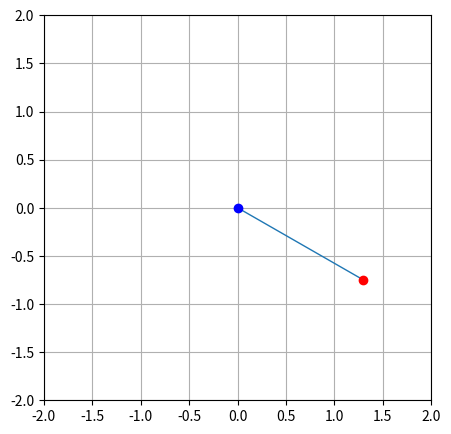

Write Python code to recreate this figure.
# -*- coding: utf-8 -*-
import numpy as np
import matplotlib.pyplot as plt
import matplotlib.animation as animation

gravity = 5 # 设置重力加速度
pole_length = 1.5 # 杆长
mass = 1 # 摆球质量
angular_v = 0. # 角速度
dt = 0.02 # 最小时间间隔
resistance = 0.01 # 阻尼系数

fig, ax = plt.subplots(figsize = (5, 5))

sp, mp = 0 + 0j, (0 - pole_length * 1j) * np.exp(np.pi * 1/3 * 1j)
line, = ax.plot([sp.real, mp.real], [sp.imag, mp.imag], '-', lw = 1)
stable_point, = ax.plot([sp.real], [sp.imag], 'bo')
motion_point, = ax.plot([mp.real], [mp.imag], 'ro')

ax.axis([-2, 2, -2, 2])
ax.grid(True)

def update(i):
    global mp, angular_v
    
    theta = 1j * (np.log(mp) - np.log(0 - pole_length * 1j)) # 偏移角度
    a = gravity * np.cos(np.pi / 2 - theta) / mass # 切向加速度，牛顿第二定理
    angular_v = (angular_v * pole_length + a * dt) / pole_length
    angular_v = angular_v * (1 - resistance)

    mp = mp * np.exp(angular_v * 1j)
    stable_point.set_data([sp.real], [sp.imag])
    motion_point.set_data([mp.real], [mp.imag])
    line.set_data([sp.real, mp.real], [sp.imag, mp.imag])
    return motion_point, stable_point, line

def mouse_motion(event):
    global sp
    sp = event.xdata + 0j

if __name__ == "__main__":
    # 把鼠标事件监听放在动画之前，才能生效
    fig.canvas.mpl_connect('motion_notify_event', mouse_motion) # 监听鼠标移动
    ani = animation.FuncAnimation(fig, update, np.arange(0, 2, .01), interval = 1)
    plt.show()